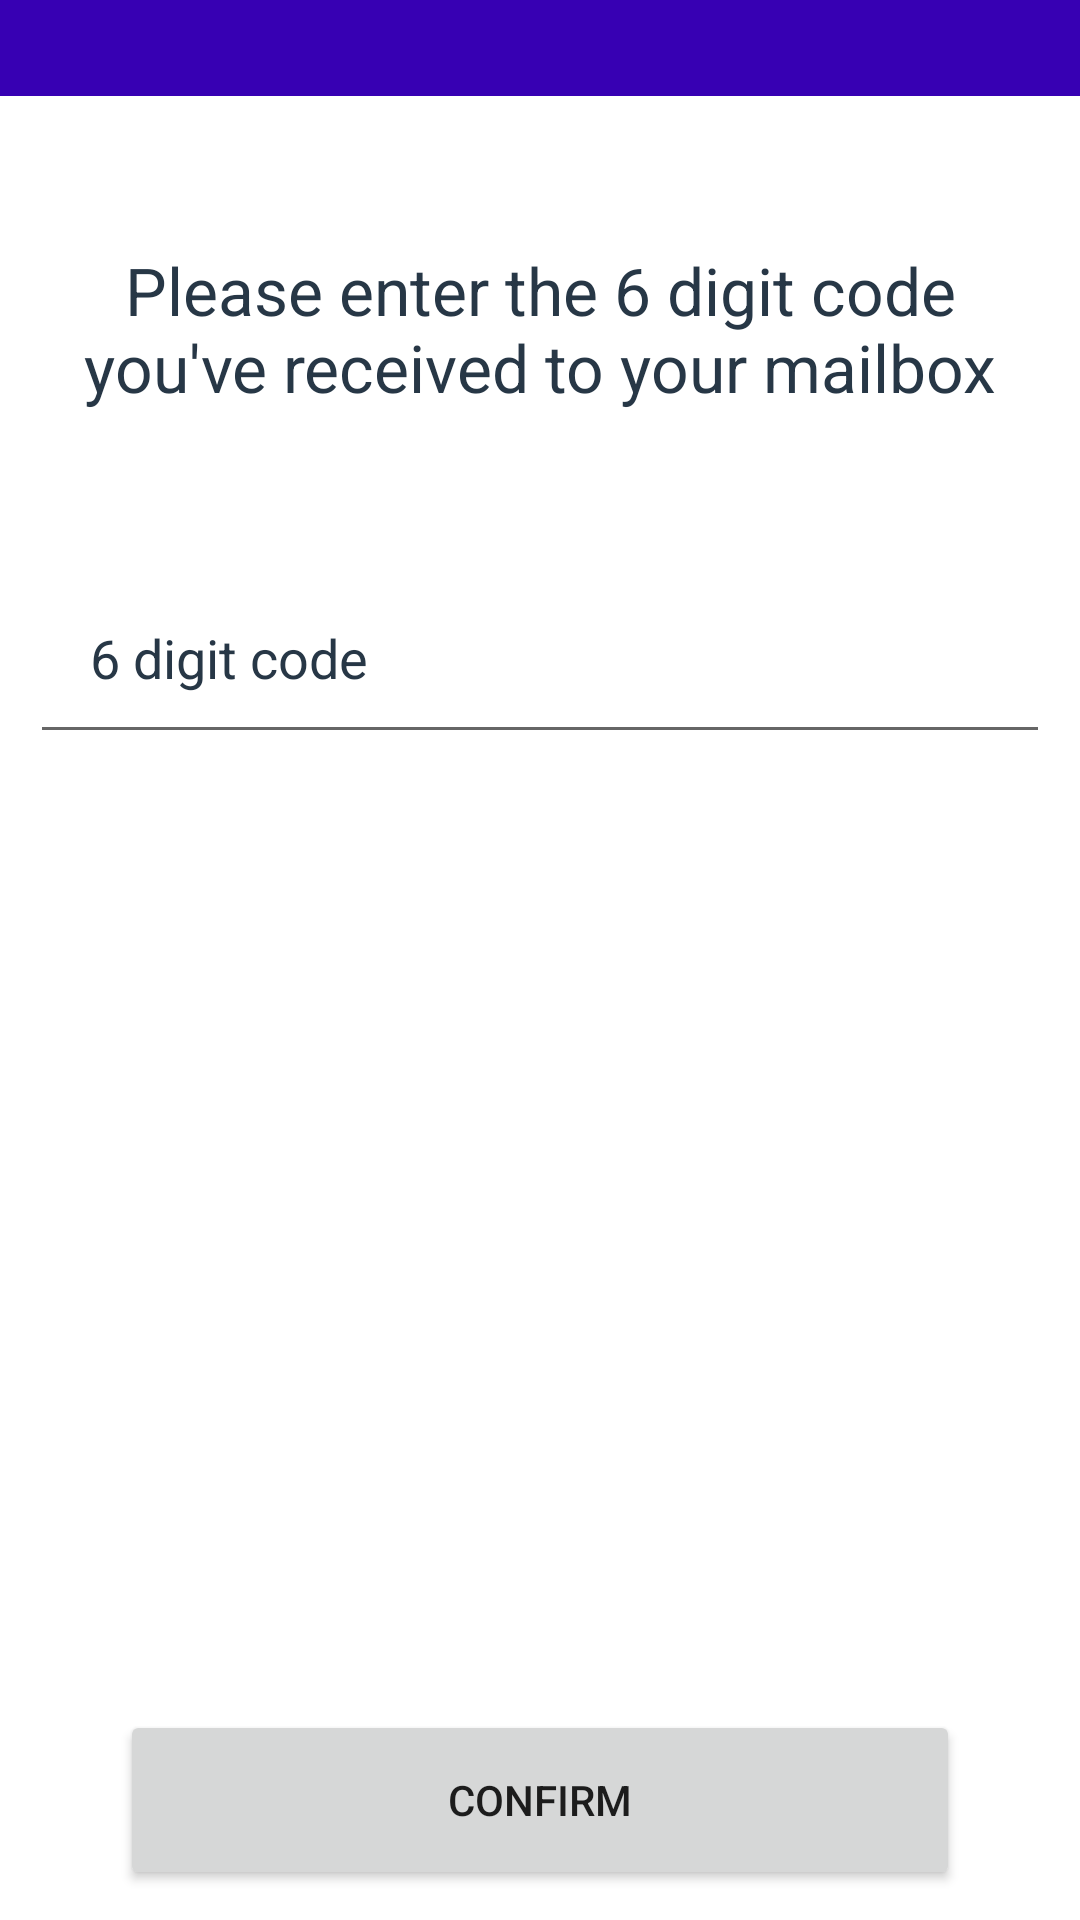

Produce the Android XML layout that renders to this screen, including the resource entries it uses.
<!-- AndroidManifest.xml: application theme Theme.MyOnlineShop -->
<!-- res/layout/activity_confirmation.xml -->
<?xml version="1.0" encoding="utf-8"?>
<RelativeLayout xmlns:android="http://schemas.android.com/apk/res/android"
    xmlns:app="http://schemas.android.com/apk/res-auto"
    xmlns:tools="http://schemas.android.com/tools"
    android:layout_width="match_parent"
    android:layout_height="match_parent"
    tools:context=".Confirmation">

    <LinearLayout
        android:layout_width="match_parent"
        android:orientation="horizontal"
        android:layout_height="wrap_content"
        android:id="@+id/topPanel"
        android:background="@color/design_default_color_primary_variant"
        android:gravity="right">

        <ImageView
            android:id="@+id/userAvatar"
            android:layout_width="32dp"
            android:layout_height="32dp"
            app:srcCompat="@drawable/ic_baseline_person_outline_24"
            android:onClick="showPopup"/>
    </LinearLayout>

    <TextView
        android:id="@+id/title"
        android:layout_width="match_parent"
        android:layout_height="wrap_content"
        android:layout_marginStart="20dp"
        android:layout_marginTop="50dp"
        android:layout_marginEnd="20dp"
        android:layout_marginBottom="40dp"
        android:layout_below="@+id/topPanel"
        android:gravity="center"
        android:text="Please enter the 6 digit code you've received to your mailbox"
        android:textColor="#273746"
        android:textSize="22dp" />

    <EditText
        android:id="@+id/code"
        android:layout_width="match_parent"
        android:layout_height="wrap_content"
        android:layout_marginStart="10dp"
        android:layout_marginTop="10dp"
        android:layout_marginEnd="10dp"
        android:layout_marginBottom="10dp"
        android:layout_below="@+id/title"
        android:drawableLeft="@drawable/baseline_123_24_black"
        android:drawablePadding="20dp"
        android:hint="6 digit code"
        android:padding="20dp"
        android:textColor="#273746"
        android:textColorHint="#273746" />

    <Button
        android:id="@+id/btnConfirm"
        android:layout_width="match_parent"
        android:layout_height="60dp"
        android:layout_alignParentBottom="true"
        android:layout_marginBottom="10dp"
        android:layout_marginLeft="40dp"
        android:layout_marginRight="40dp"
        android:layout_marginTop="10dp"
        app:cornerRadius="10pt"
        android:text="Confirm" />

</RelativeLayout>
<!-- resources referenced by this layout -->
<resources>
  <style name="Theme.MyOnlineShop" parent="Theme.MaterialComponents.DayNight.NoActionBar">
          
          <item name="colorPrimary">@color/purple_500</item>
          <item name="colorPrimaryVariant">@color/purple_700</item>
          <item name="colorOnPrimary">@color/white</item>
          
          <item name="colorSecondary">@color/teal_200</item>
          <item name="colorSecondaryVariant">@color/teal_700</item>
          <item name="colorOnSecondary">@color/black</item>
          
          <item name="android:statusBarColor">?attr/colorPrimaryVariant</item>
          
      </style>
  <!-- not gathered from this repository: default colours our renderer supplied (Android Studio template values) -->
  <color name="purple_500">#FF6200EE</color>
  <color name="purple_700">#FF3700B3</color>
  <color name="teal_200">#FF03DAC5</color>
  <color name="teal_700">#FF018786</color>
  <color name="black">#FF000000</color>
  <color name="white">#FFFFFFFF</color>
</resources>
